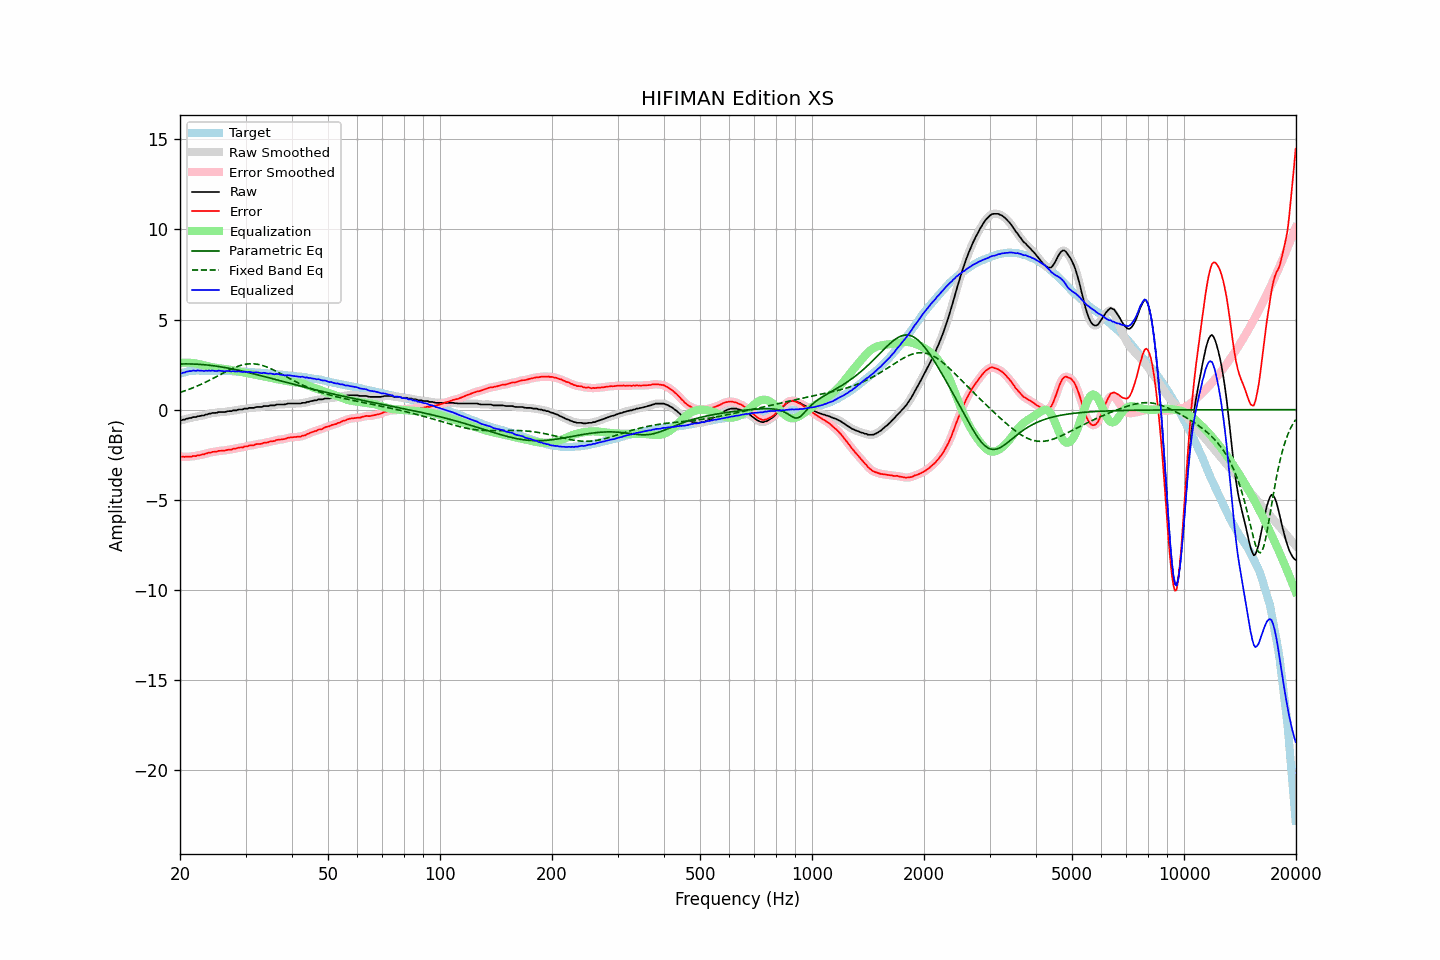

The data file committed next to this chart (first rows):
frequency, raw, error, smoothed, error_smoothed, equalization, parametric_eq, fixed_band_eq, equalized_raw, equalized_smoothed, target
20.00, -0.60, -2.59, -0.60, -2.59, 2.60, 2.53, 0.96, 2.00, 1.99, 1.99
20.20, -0.59, -2.61, -0.58, -2.60, 2.60, 2.53, 0.98, 2.01, 2.02, 2.02
20.40, -0.55, -2.60, -0.56, -2.61, 2.61, 2.54, 1.01, 2.06, 2.05, 2.05
20.61, -0.55, -2.62, -0.54, -2.61, 2.61, 2.54, 1.04, 2.06, 2.07, 2.07
20.81, -0.50, -2.60, -0.51, -2.61, 2.61, 2.54, 1.08, 2.11, 2.10, 2.10
21.02, -0.49, -2.62, -0.49, -2.61, 2.61, 2.54, 1.11, 2.12, 2.12, 2.13
21.23, -0.46, -2.60, -0.46, -2.60, 2.60, 2.54, 1.14, 2.14, 2.14, 2.14
21.44, -0.46, -2.61, -0.44, -2.59, 2.60, 2.53, 1.18, 2.14, 2.15, 2.15
21.66, -0.41, -2.57, -0.43, -2.58, 2.59, 2.53, 1.21, 2.17, 2.16, 2.16
21.87, -0.41, -2.57, -0.41, -2.57, 2.57, 2.53, 1.25, 2.16, 2.16, 2.16
22.09, -0.41, -2.58, -0.39, -2.56, 2.56, 2.52, 1.28, 2.15, 2.17, 2.17
22.31, -0.36, -2.53, -0.38, -2.55, 2.54, 2.52, 1.32, 2.18, 2.16, 2.17
22.54, -0.36, -2.53, -0.36, -2.52, 2.52, 2.51, 1.36, 2.16, 2.17, 2.17
22.76, -0.34, -2.51, -0.34, -2.50, 2.50, 2.51, 1.40, 2.16, 2.16, 2.17
22.99, -0.32, -2.48, -0.33, -2.49, 2.48, 2.50, 1.44, 2.16, 2.15, 2.16
23.22, -0.32, -2.48, -0.31, -2.46, 2.46, 2.49, 1.49, 2.14, 2.15, 2.16
23.45, -0.27, -2.43, -0.28, -2.43, 2.44, 2.48, 1.53, 2.17, 2.16, 2.16
23.69, -0.26, -2.42, -0.26, -2.41, 2.41, 2.48, 1.57, 2.15, 2.16, 2.15
23.92, -0.22, -2.38, -0.23, -2.39, 2.39, 2.47, 1.62, 2.17, 2.17, 2.15
24.16, -0.22, -2.38, -0.21, -2.37, 2.37, 2.46, 1.66, 2.15, 2.17, 2.16
24.40, -0.18, -2.34, -0.19, -2.35, 2.35, 2.44, 1.71, 2.17, 2.16, 2.16
24.65, -0.18, -2.33, -0.19, -2.34, 2.34, 2.43, 1.76, 2.16, 2.15, 2.15
24.89, -0.18, -2.33, -0.17, -2.32, 2.32, 2.42, 1.80, 2.14, 2.15, 2.15
25.14, -0.17, -2.32, -0.16, -2.31, 2.31, 2.41, 1.85, 2.14, 2.15, 2.15
25.39, -0.13, -2.28, -0.14, -2.30, 2.30, 2.39, 1.90, 2.17, 2.15, 2.15
25.65, -0.13, -2.28, -0.13, -2.28, 2.29, 2.38, 1.94, 2.16, 2.16, 2.15
25.91, -0.13, -2.27, -0.13, -2.27, 2.28, 2.37, 1.99, 2.15, 2.15, 2.14
26.16, -0.13, -2.27, -0.13, -2.27, 2.27, 2.35, 2.04, 2.14, 2.13, 2.14
26.43, -0.13, -2.27, -0.12, -2.26, 2.25, 2.34, 2.08, 2.12, 2.13, 2.14
26.69, -0.10, -2.24, -0.10, -2.24, 2.24, 2.32, 2.13, 2.14, 2.14, 2.14
26.96, -0.08, -2.22, -0.09, -2.23, 2.23, 2.30, 2.17, 2.15, 2.14, 2.14
27.23, -0.08, -2.22, -0.08, -2.21, 2.22, 2.29, 2.22, 2.13, 2.14, 2.14
27.50, -0.08, -2.22, -0.07, -2.20, 2.20, 2.27, 2.26, 2.12, 2.13, 2.14
27.77, -0.04, -2.17, -0.06, -2.19, 2.18, 2.25, 2.30, 2.14, 2.12, 2.13
28.05, -0.04, -2.17, -0.04, -2.16, 2.16, 2.23, 2.34, 2.12, 2.12, 2.13
28.33, -0.04, -2.15, -0.02, -2.14, 2.15, 2.21, 2.37, 2.11, 2.12, 2.11
28.62, -0.00, -2.12, -0.01, -2.12, 2.13, 2.19, 2.41, 2.13, 2.12, 2.11
28.90, 0.01, -2.10, -0.00, -2.11, 2.11, 2.17, 2.44, 2.12, 2.11, 2.11
29.19, 0.01, -2.09, 0.01, -2.09, 2.09, 2.15, 2.46, 2.10, 2.11, 2.10
29.48, 0.01, -2.10, 0.03, -2.08, 2.07, 2.13, 2.49, 2.08, 2.10, 2.11
29.78, 0.06, -2.04, 0.04, -2.06, 2.06, 2.11, 2.51, 2.11, 2.09, 2.10
30.08, 0.06, -2.04, 0.06, -2.04, 2.04, 2.09, 2.52, 2.10, 2.10, 2.10
30.38, 0.06, -2.03, 0.08, -2.01, 2.02, 2.07, 2.53, 2.08, 2.10, 2.09
30.68, 0.10, -1.99, 0.09, -2.00, 2.00, 2.05, 2.54, 2.10, 2.09, 2.09
30.99, 0.10, -1.98, 0.09, -1.99, 1.98, 2.03, 2.55, 2.08, 2.08, 2.08
31.30, 0.10, -1.98, 0.10, -1.97, 1.97, 2.01, 2.55, 2.07, 2.07, 2.07
31.61, 0.10, -1.97, 0.11, -1.96, 1.95, 1.98, 2.54, 2.05, 2.06, 2.07
31.93, 0.14, -1.92, 0.13, -1.93, 1.93, 1.96, 2.53, 2.07, 2.06, 2.06
32.24, 0.15, -1.90, 0.14, -1.91, 1.92, 1.94, 2.52, 2.07, 2.06, 2.05
32.57, 0.15, -1.90, 0.15, -1.90, 1.90, 1.92, 2.50, 2.05, 2.05, 2.05
32.89, 0.15, -1.90, 0.15, -1.89, 1.89, 1.89, 2.48, 2.03, 2.04, 2.05
33.22, 0.15, -1.89, 0.17, -1.87, 1.87, 1.87, 2.46, 2.02, 2.03, 2.04
33.55, 0.20, -1.84, 0.18, -1.85, 1.85, 1.85, 2.43, 2.05, 2.03, 2.03
33.89, 0.20, -1.82, 0.19, -1.83, 1.83, 1.82, 2.40, 2.03, 2.03, 2.02
34.23, 0.20, -1.82, 0.21, -1.81, 1.82, 1.80, 2.37, 2.02, 2.02, 2.02
34.57, 0.20, -1.81, 0.21, -1.80, 1.80, 1.78, 2.33, 2.00, 2.01, 2.01
34.92, 0.24, -1.76, 0.23, -1.78, 1.78, 1.75, 2.29, 2.01, 2.00, 2.00
35.27, 0.24, -1.76, 0.23, -1.76, 1.75, 1.73, 2.25, 1.99, 1.99, 2.00
35.62, 0.24, -1.74, 0.25, -1.74, 1.73, 1.71, 2.21, 1.97, 1.98, 1.98
35.97, 0.24, -1.73, 0.26, -1.72, 1.72, 1.68, 2.17, 1.96, 1.97, 1.97
... 635 more rows
